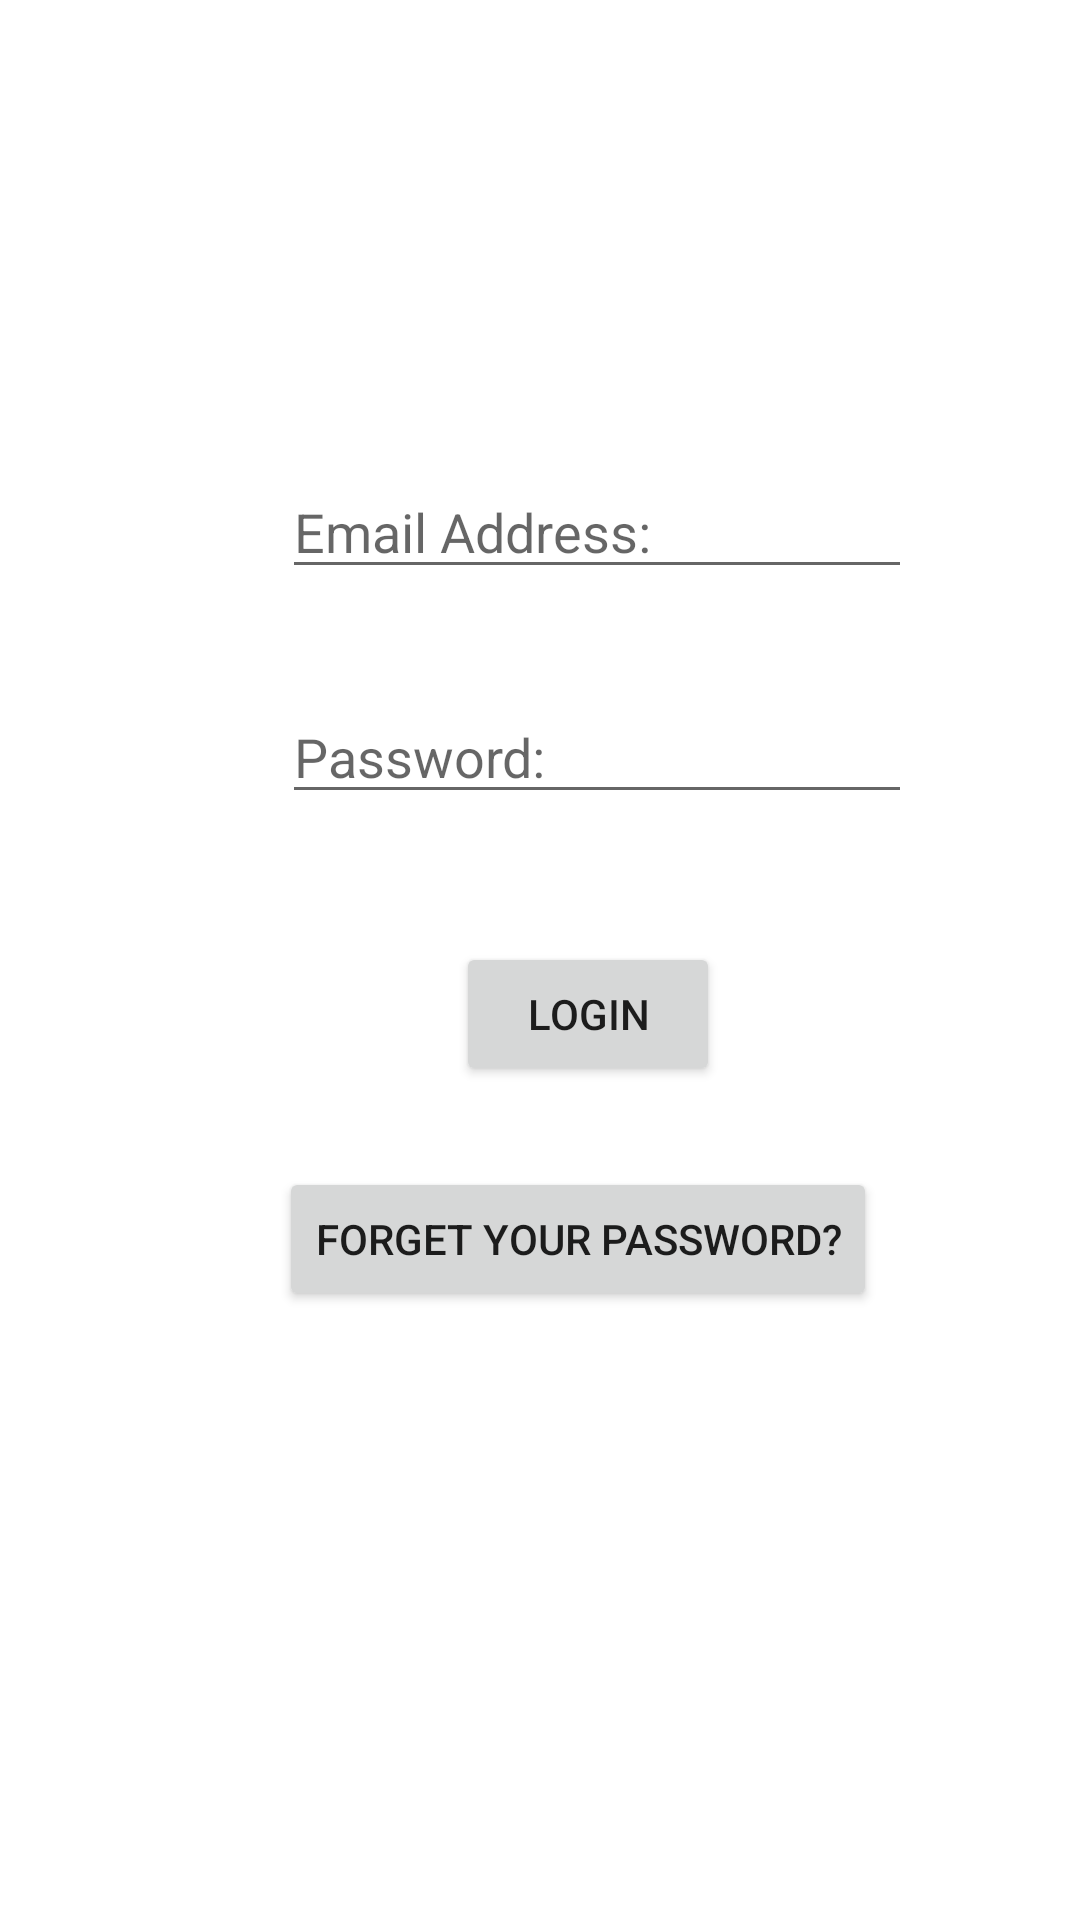

Here is an Android app screen rendered from its layout file. Give the layout XML and the strings, colors and styles it references.
<!-- AndroidManifest.xml: application theme AppTheme -->
<!-- res/layout/activity_signin.xml -->
<?xml version="1.0" encoding="utf-8"?>
<RelativeLayout xmlns:android="http://schemas.android.com/apk/res/android"
    xmlns:app="http://schemas.android.com/apk/res-auto"
    xmlns:tools="http://schemas.android.com/tools"
    android:layout_width="match_parent"
    android:layout_height="match_parent"
    tools:context=".signin">

    <EditText
        android:id="@+id/loginPASSWORD"
        android:layout_width="wrap_content"
        android:layout_height="wrap_content"
        android:layout_alignParentStart="true"
        android:layout_alignParentLeft="true"
        android:layout_alignParentTop="true"
        android:layout_marginStart="94dp"
        android:layout_marginLeft="94dp"
        android:layout_marginTop="230dp"
        android:ems="10"
        android:hint="Password: "
        android:inputType="textPersonName" />

    <EditText
        android:id="@+id/loginEMAIL"
        android:layout_width="wrap_content"
        android:layout_height="wrap_content"
        android:layout_alignParentStart="true"
        android:layout_alignParentLeft="true"
        android:layout_alignParentTop="true"
        android:layout_marginStart="94dp"
        android:layout_marginLeft="94dp"
        android:layout_marginTop="155dp"
        android:ems="10"
        android:hint="Email Address: "
        android:inputType="textPersonName" />

    <Button
        android:id="@+id/loginLOGIN"
        android:layout_width="wrap_content"
        android:layout_height="wrap_content"
        android:layout_alignParentStart="true"
        android:layout_alignParentLeft="true"
        android:layout_alignParentTop="true"
        android:layout_marginStart="152dp"
        android:layout_marginLeft="152dp"
        android:layout_marginTop="314dp"
        android:text="Login" />

    <Button
        android:id="@+id/loginFORGET"
        android:layout_width="wrap_content"
        android:layout_height="wrap_content"
        android:layout_alignParentStart="true"
        android:layout_alignParentLeft="true"
        android:layout_alignParentTop="true"
        android:layout_marginStart="93dp"
        android:layout_marginLeft="93dp"
        android:layout_marginTop="389dp"
        android:text="Forget your password?" />



</RelativeLayout>
<!-- resources referenced by this layout -->
<resources>
  <style name="AppTheme" parent="Theme.MaterialComponents.Light.NoActionBar">
          
          <item name="colorPrimary">@color/colorPrimary</item>
          <item name="colorPrimaryDark">@color/colorPrimaryDark</item>
          <item name="colorAccent">@color/colorAccent</item>
  
      </style>
  <color name="colorPrimary">@color/primaryColor</color>
  <color name="colorPrimaryDark">@color/primaryDarkColor</color>
  <color name="colorAccent">@color/secondaryColor</color>
  <color name="primaryColor">#1976d2</color>
  <color name="primaryDarkColor">#004ba0</color>
  <color name="secondaryColor">#ff8f00</color>
</resources>
